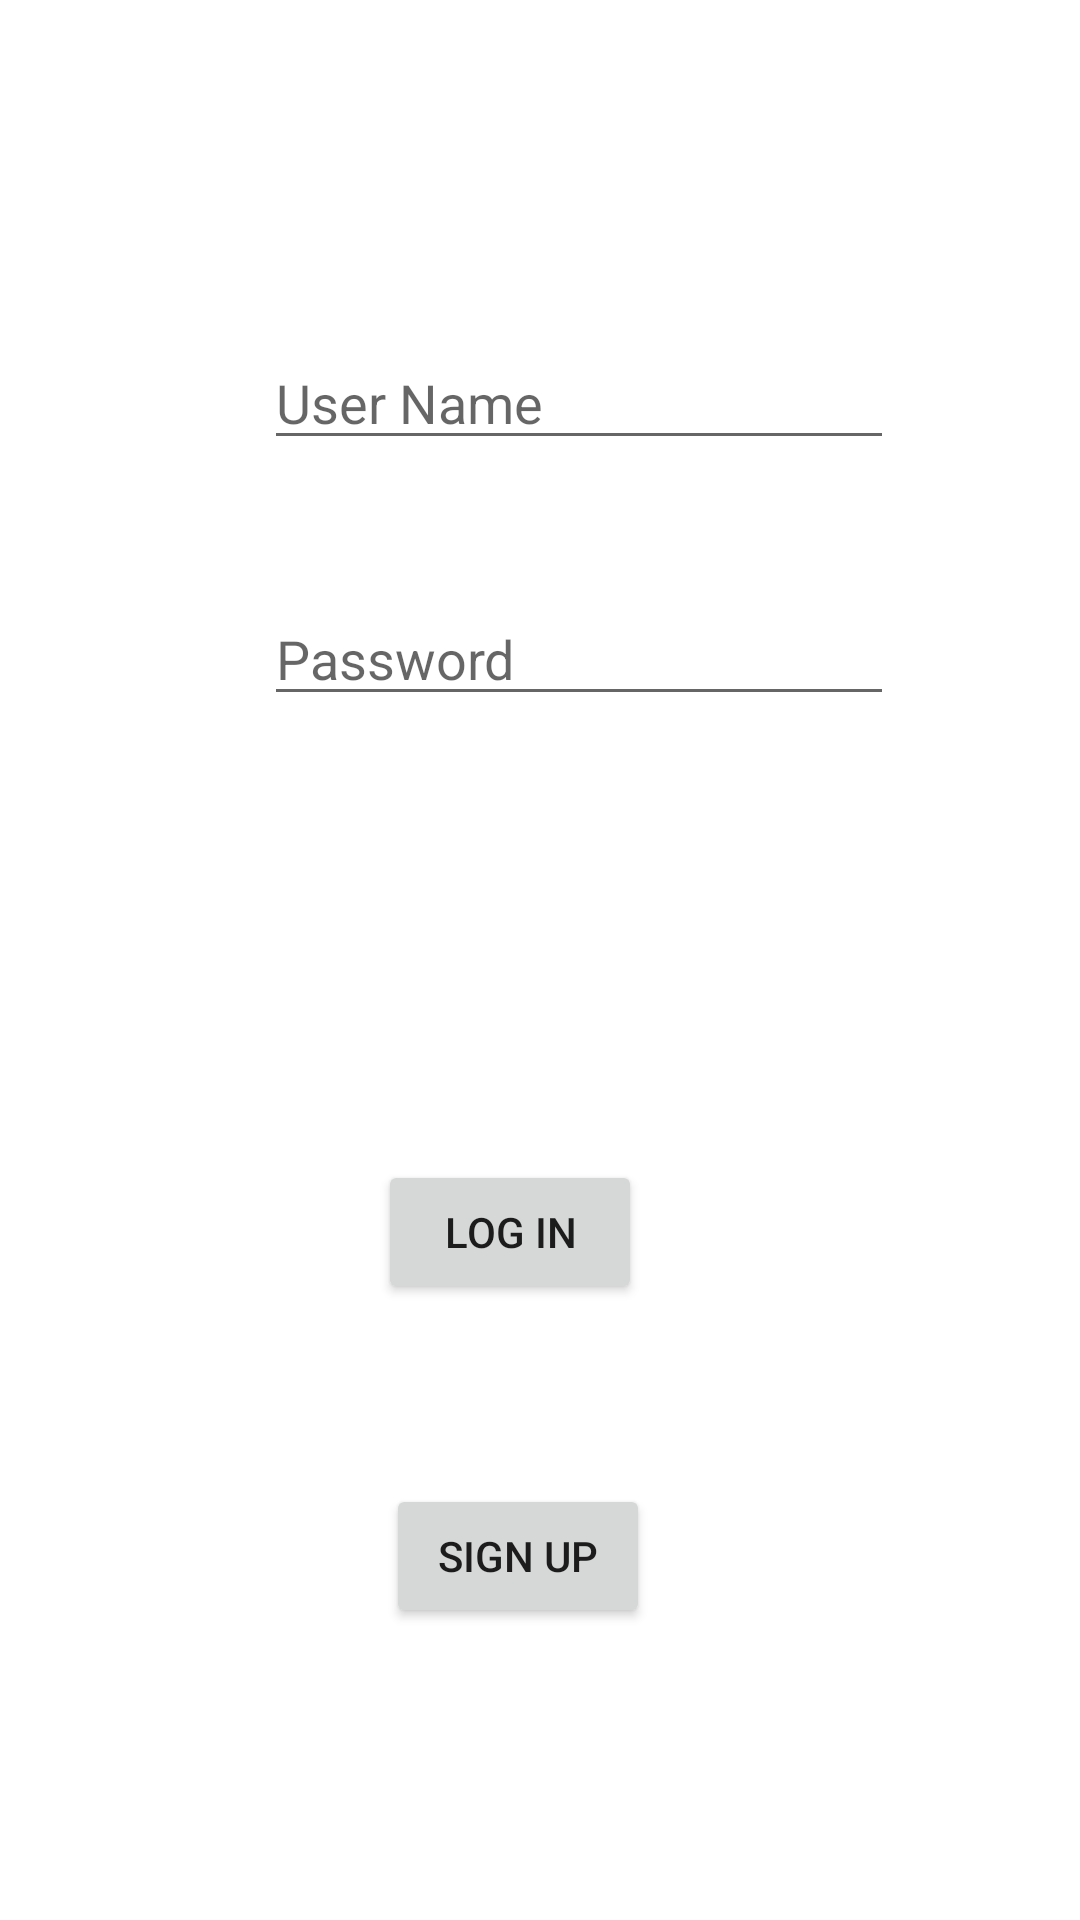

Reconstruct the res/layout file that produces this screen, plus the resources it refers to.
<!-- AndroidManifest.xml: application theme Theme.TruckSharingApp -->
<!-- res/layout/activity_main.xml -->
<?xml version="1.0" encoding="utf-8"?>
<androidx.constraintlayout.widget.ConstraintLayout xmlns:android="http://schemas.android.com/apk/res/android"
    xmlns:app="http://schemas.android.com/apk/res-auto"
    xmlns:tools="http://schemas.android.com/tools"
    android:layout_width="match_parent"
    android:layout_height="match_parent"
    tools:context=".MainActivity">

    <EditText
        android:id="@+id/userNameEditText"
        android:layout_width="wrap_content"
        android:layout_height="wrap_content"
        android:layout_marginStart="88dp"
        android:layout_marginTop="112dp"
        android:ems="10"
        android:hint="User Name"
        android:inputType="textPersonName"
        app:layout_constraintStart_toStartOf="parent"
        app:layout_constraintTop_toTopOf="parent" />

    <EditText
        android:id="@+id/passwordEditText"
        android:layout_width="wrap_content"
        android:layout_height="wrap_content"
        android:layout_marginStart="88dp"
        android:layout_marginTop="44dp"
        android:ems="10"
        android:hint="Password"
        android:inputType="textPassword"
        app:layout_constraintStart_toStartOf="parent"
        app:layout_constraintTop_toBottomOf="@+id/userNameEditText" />

    <Button
        android:id="@+id/loginButton"
        android:layout_width="wrap_content"
        android:layout_height="wrap_content"
        android:layout_marginTop="148dp"
        android:text="Log In"
        app:layout_constraintEnd_toEndOf="parent"
        app:layout_constraintHorizontal_bias="0.463"
        app:layout_constraintStart_toStartOf="parent"
        app:layout_constraintTop_toBottomOf="@+id/passwordEditText" />

    <Button
        android:id="@+id/signUpButton"
        android:layout_width="wrap_content"
        android:layout_height="wrap_content"
        android:layout_marginTop="60dp"
        android:text="Sign Up"
        app:layout_constraintEnd_toEndOf="parent"
        app:layout_constraintHorizontal_bias="0.473"
        app:layout_constraintStart_toStartOf="parent"
        app:layout_constraintTop_toBottomOf="@+id/loginButton" />

</androidx.constraintlayout.widget.ConstraintLayout>
<!-- resources referenced by this layout -->
<resources>
  <style name="Theme.TruckSharingApp" parent="Theme.MaterialComponents.DayNight.DarkActionBar">
          
          <item name="colorPrimary">@color/purple_500</item>
          <item name="colorPrimaryVariant">@color/purple_700</item>
          <item name="colorOnPrimary">@color/white</item>
          
          <item name="colorSecondary">@color/teal_200</item>
          <item name="colorSecondaryVariant">@color/teal_700</item>
          <item name="colorOnSecondary">@color/black</item>
          
          <item name="android:statusBarColor" tools:targetApi="l">?attr/colorPrimaryVariant</item>
          
      </style>
  <!-- not gathered from this repository: default colours our renderer supplied (Android Studio template values) -->
  <color name="purple_500">#FF6200EE</color>
  <color name="purple_700">#FF3700B3</color>
  <color name="teal_200">#FF03DAC5</color>
  <color name="teal_700">#FF018786</color>
  <color name="black">#FF000000</color>
  <color name="white">#FFFFFFFF</color>
</resources>
